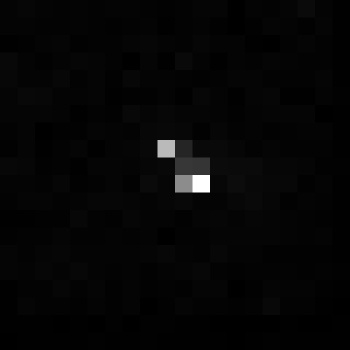

The data file committed next to this chart (first rows):
, xmin, ymin, lat, lon, area, perimeter, max_nanowatts, min_nanowatts, moonlight_illumination, clear_sky_confidence, mean_nanowatts
0, 1089, 3803, -6.984, -6.984, 2.0, 0.0, 30.24, 0.0, 11.86, 0.0, 0.6676
